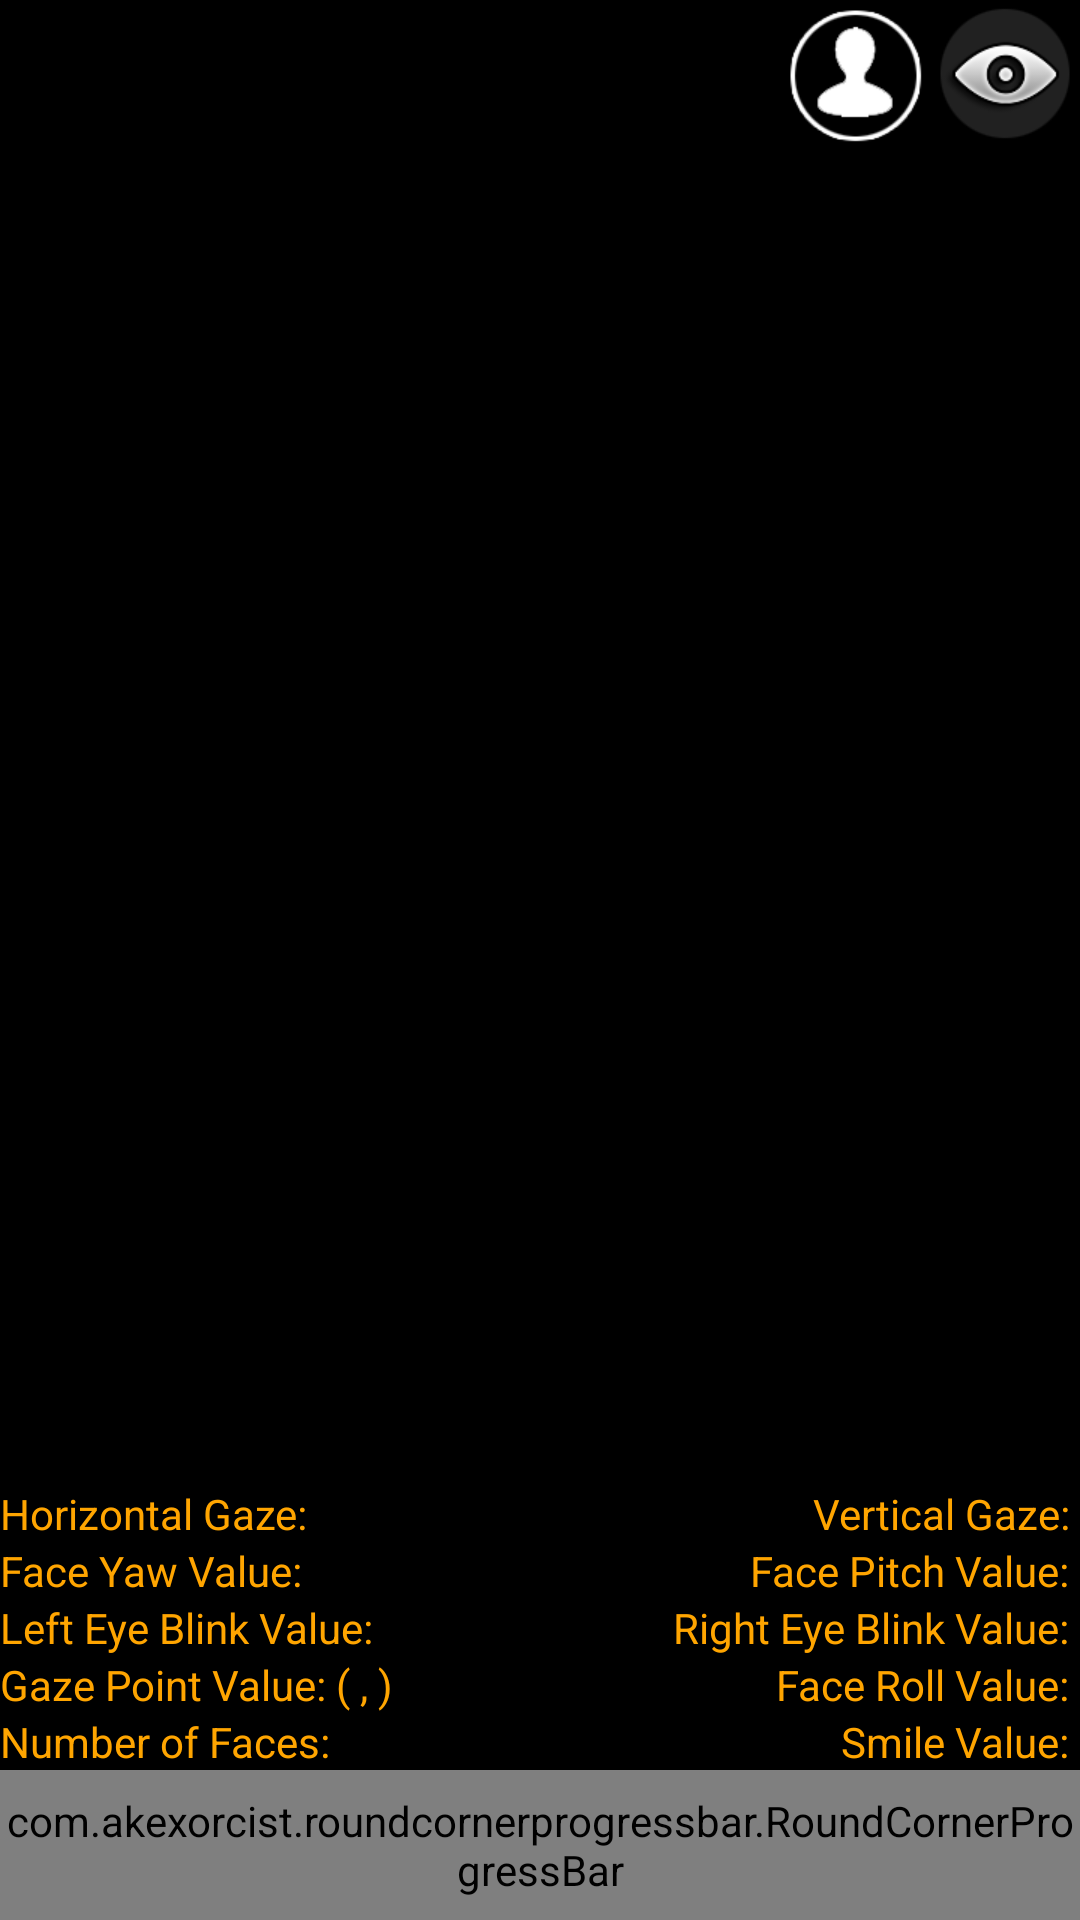

Android layout source for this screen:
<!-- AndroidManifest.xml: application theme android:Theme.Black.NoTitleBar.Fullscreen -->
<!-- res/layout/activity_camera_preview.xml -->
<?xml version="1.0" encoding="utf-8"?>
<RelativeLayout xmlns:android="http://schemas.android.com/apk/res/android"
    xmlns:tools="http://schemas.android.com/tools"
	xmlns:app="http://schemas.android.com/apk/res-auto"
    android:layout_width="match_parent"
    android:layout_height="wrap_content"
    android:background="#000000"
    tools:context="org.jojoma.safe.CameraPreviewActivity" >

    <FrameLayout
        android:id="@+id/camera_preview"
        android:layout_width="wrap_content"
        android:layout_height="wrap_content"
        android:layout_alignParentTop="true"
        android:layout_centerHorizontal="true"
		android:layout_above="@+id/progressBar"
		/>

	<TextView
		android:id="@+id/numFaces"
		android:layout_width="wrap_content"
		android:layout_height="wrap_content"
		android:layout_alignLeft="@+id/progressBar"
		android:layout_above="@+id/progressBar"
		android:text="Number of Faces: "
		android:textColor="#FFA500"
		android:background="#80000000"/>

	<TextView
		android:id="@+id/smileValue"
		android:layout_width="wrap_content"
		android:layout_height="wrap_content"
		android:layout_alignRight="@+id/progressBar"
		android:layout_above="@+id/progressBar"
		android:text="Smile Value: "
		android:textColor="#FFA500"
		android:background="#80000000"/>

	<TextView
		android:id="@+id/gazePoint"
		android:layout_width="wrap_content"
		android:layout_height="wrap_content"
		android:layout_alignLeft="@+id/progressBar"
		android:layout_above="@+id/numFaces"
		android:text="Gaze Point Value: ( , ) "
		android:textColor="#FFA500"
		android:background="#80000000"/>

	<TextView
		android:id="@+id/faceRoll"
		android:layout_width="wrap_content"
		android:layout_height="wrap_content"
		android:layout_alignRight="@+id/progressBar"
		android:layout_above="@+id/smileValue"
		android:text="Face Roll Value: "
		android:textColor="#FFA500"
		android:background="#80000000"/>

	<TextView
		android:id="@+id/leftEyeBlink"
		android:layout_width="wrap_content"
		android:layout_height="wrap_content"
		android:layout_alignLeft="@+id/progressBar"
		android:layout_above="@+id/gazePoint"
		android:text="Left Eye Blink Value: "
		android:textColor="#FFA500"
		android:background="#80000000"/>

	<TextView
		android:id="@+id/rightEyeBlink"
		android:layout_width="wrap_content"
		android:layout_height="wrap_content"
		android:layout_alignRight="@+id/progressBar"
		android:layout_above="@+id/gazePoint"
		android:text="Right Eye Blink Value: "
		android:textColor="#FFA500"
		android:background="#80000000"/>

	<TextView
		android:id="@+id/faceYawValue"
		android:layout_width="wrap_content"
		android:layout_height="wrap_content"
		android:layout_alignLeft="@+id/progressBar"
		android:layout_above="@+id/leftEyeBlink"
		android:text="Face Yaw Value: "
		android:textColor="#FFA500"
		android:background="#80000000"/>

	<TextView
		android:id="@+id/facePitchValue"
		android:layout_width="wrap_content"
		android:layout_height="wrap_content"
		android:layout_alignRight="@+id/progressBar"
		android:layout_above="@+id/rightEyeBlink"
		android:text="Face Pitch Value: "
		android:textColor="#FFA500"
		android:background="#80000000"/>


	<TextView
		android:id="@+id/horizontalGazeAngle"
		android:layout_width="wrap_content"
		android:layout_height="wrap_content"
		android:layout_alignLeft="@+id/progressBar"
		android:layout_above="@+id/faceYawValue"
		android:text="Horizontal Gaze: "
		android:textColor="#FFA500"
		android:background="#80000000"/>

	<TextView
		android:id="@+id/verticalGazeAngle"
		android:layout_width="wrap_content"
		android:layout_height="wrap_content"
		android:layout_alignRight="@+id/progressBar"
		android:layout_above="@+id/facePitchValue"
		android:text="Vertical Gaze: "
		android:textColor="#FFA500"
		android:background="#80000000"/>

	<com.akexorcist.roundcornerprogressbar.RoundCornerProgressBar
		android:id="@+id/progressBar"
		android:layout_width="match_parent"
		android:layout_height="50dp"
		android:layout_alignParentBottom="true"
		app:rcProgressColor="@color/round_corner_progress_bar_progress_default"
		app:rcSecondaryProgress="100"
		app:rcSecondaryProgressColor="@color/round_corner_progress_bar_secondary_progress_default"
		app:rcBackgroundColor="@color/round_corner_progress_bar_background_default"
		app:rcBackgroundPadding="5dp"
		app:rcReverse="false"
		app:rcMax="100"
		app:rcRadius="5dp" />

	<LinearLayout
		android:layout_width="wrap_content"
		android:layout_height="wrap_content"
		android:orientation="horizontal"
		android:layout_alignParentRight="true"
		android:layout_alignParentTop="true">

		<ImageView
			android:id="@+id/openSettingsButton"
			android:layout_width="50dp"
			android:layout_height="50dp"
			android:src="@drawable/opensettings" />
		<ImageView
			android:id="@+id/openRecalibrateButton"
			android:layout_width="50dp"
			android:layout_height="50dp"
			android:src="@drawable/calibratesettings" />
		<ImageView
			android:id="@+id/openViewDataButton"
			android:layout_width="50dp"
			android:layout_height="50dp"
			android:src="@drawable/viewdatasettings" />

	</LinearLayout>

</RelativeLayout>
<!-- resources referenced by this layout -->
<resources>
  <!-- drawable calibratesettings: png bitmap (drawable-hdpi, 2507 bytes) -->
  <!-- drawable viewdatasettings: png bitmap (drawable-hdpi, 7285 bytes) -->
</resources>
